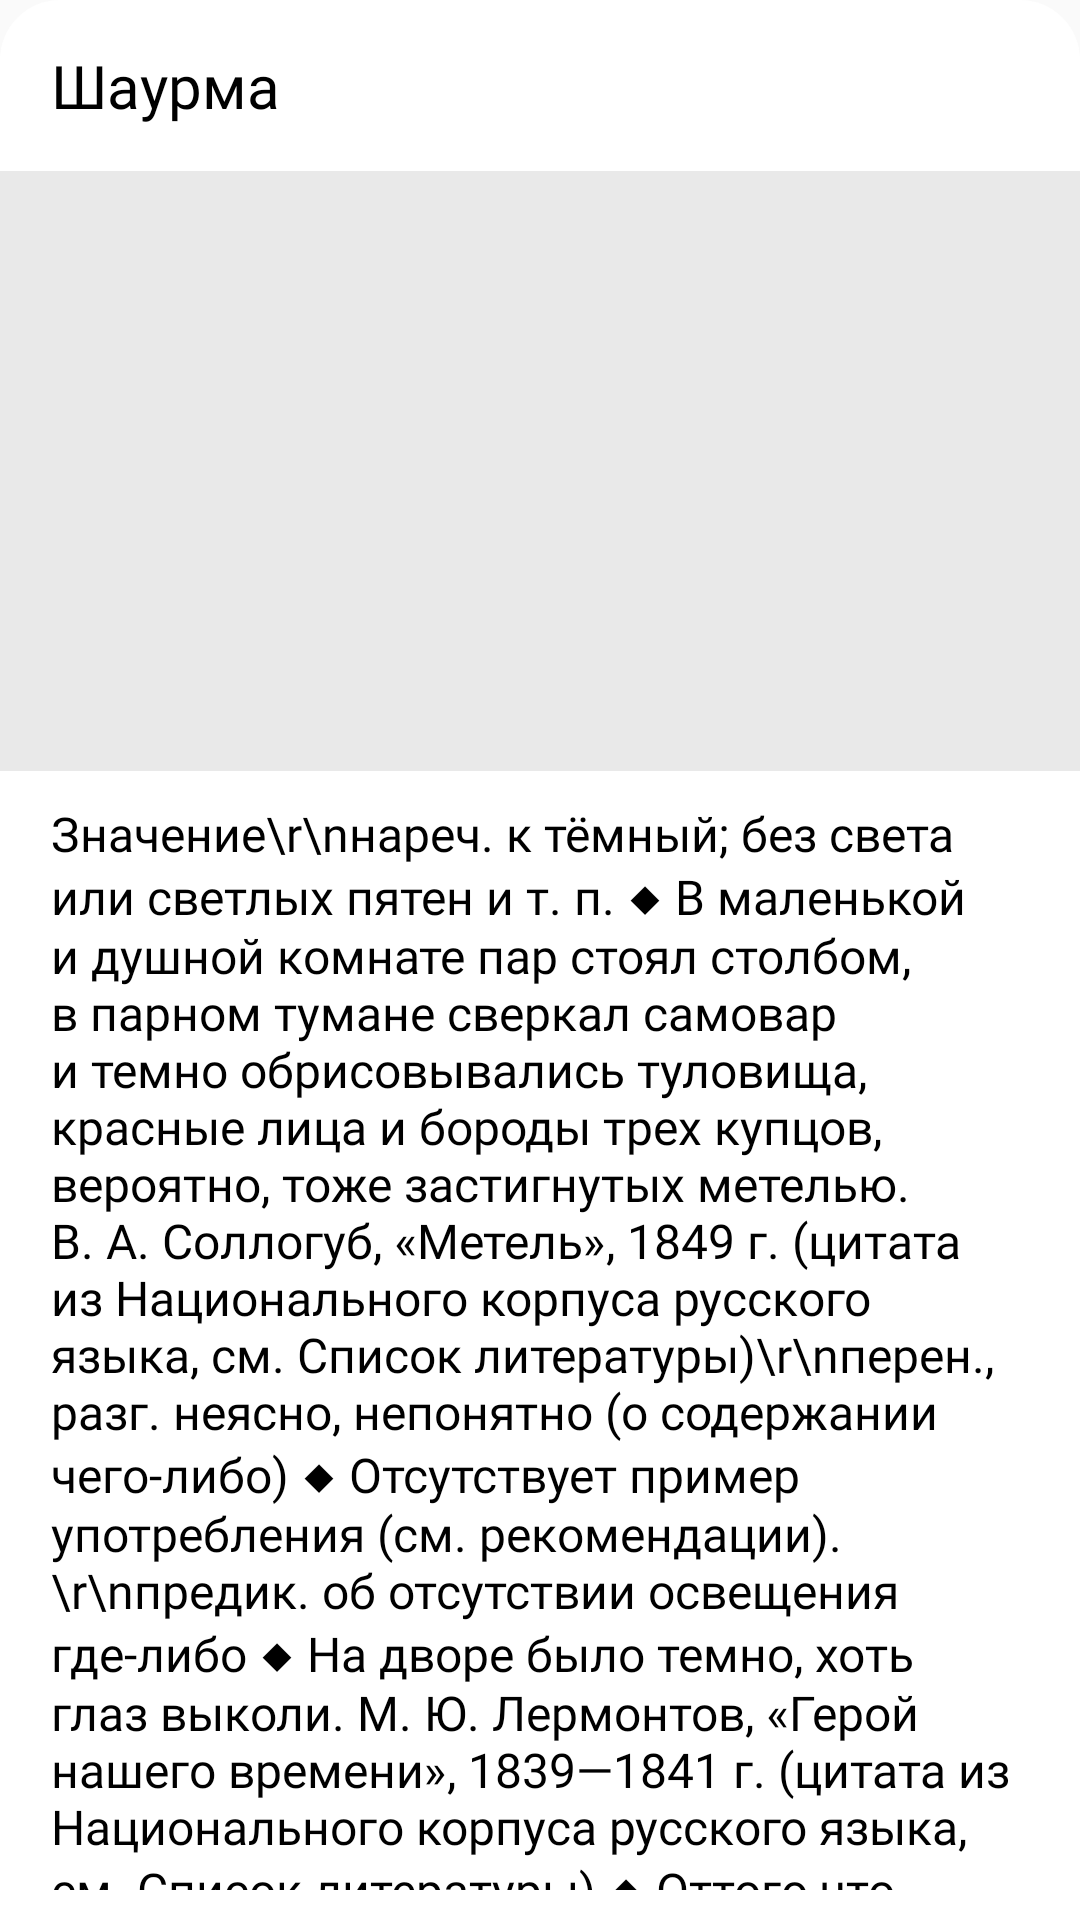

The Android layout XML behind this screen, and the referenced resources:
<!-- AndroidManifest.xml: application theme Theme.ResDel -->
<!-- res/layout/fragment_news.xml -->
<?xml version="1.0" encoding="utf-8"?>
<androidx.constraintlayout.widget.ConstraintLayout xmlns:android="http://schemas.android.com/apk/res/android"
    xmlns:app="http://schemas.android.com/apk/res-auto"
    android:layout_width="match_parent"
    android:layout_height="match_parent"
    android:background="@drawable/frag_shape">

    <TextView
        android:id="@+id/newsTitleText"
        android:layout_width="match_parent"
        android:layout_height="wrap_content"
        android:fontFamily="@font/sfprodisplaymedium"
        android:text="Шаурма"
        android:textColor="@color/black"
        android:textSize="20sp"
        android:layout_marginTop="5dp"
        android:layout_marginStart="17dp"
        android:layout_marginEnd="17dp"
        app:layout_constraintEnd_toEndOf="parent"
        app:layout_constraintStart_toStartOf="parent"
        app:layout_constraintTop_toTopOf="parent" />

    <ImageView
        android:id="@+id/newsImageFrag"
        android:layout_width="match_parent"
        android:layout_height="200dp"
        android:layout_marginTop="15dp"
        android:scaleType="centerCrop"
        android:src="@color/lightGray"
        app:layout_constraintEnd_toEndOf="parent"
        app:layout_constraintStart_toStartOf="parent"
        app:layout_constraintTop_toBottomOf="@+id/newsTitleText" />

    <ScrollView
        android:layout_width="fill_parent"
        android:layout_height="0dp"
        android:fillViewport="true"
        android:paddingTop="10dp"
        android:scrollbars="none"
        app:layout_constraintBottom_toBottomOf="parent"
        app:layout_constraintEnd_toEndOf="parent"
        app:layout_constraintStart_toStartOf="parent"
        app:layout_constraintTop_toBottomOf="@+id/newsImageFrag">

        <TextView
            android:id="@id/newsText"
            android:layout_width="wrap_content"
            android:layout_height="wrap_content"
            android:fontFamily="@font/sfprodisplayregular"
            android:paddingStart="17dp"
            android:paddingEnd="17dp"
            android:text="Значение\r\nнареч. к тёмный; без света или светлых пятен и т. п. ◆ В маленькой и душной комнате пар стоял столбом, в парном тумане сверкал самовар и темно обрисовывались туловища, красные лица и бороды трех купцов, вероятно, тоже застигнутых метелью. В. А. Соллогуб, «Метель», 1849 г. (цитата из Национального корпуса русского языка, см. Список литературы)\r\nперен., разг. неясно, непонятно (о содержании чего-либо) ◆ Отсутствует пример употребления (см. рекомендации).\r\nпредик. об отсутствии освещения где-либо ◆ На дворе было темно, хоть глаз выколи. М. Ю. Лермонтов, «Герой нашего времени», 1839—1841 г. (цитата из Национального корпуса русского языка, см. Список литературы) ◆ Оттого что окно было заперто ставнями, а лампа едва горела, в комнате было темно. А. И. Куприн, «Штабс-капитан Рыбников», 1905 г. (цитата из Национального корпуса русского языка, см. Список литературы)\r\nперен., предик. о тоскливом, безрадостном, мрачном настроении, состоянии ◆ И на душе у Лохова было темно, тоскливо и"
            android:textAlignment="viewStart"
            android:textColor="@color/black"
            android:textSize="16sp"
            app:layout_constraintBottom_toBottomOf="parent"
            app:layout_constraintEnd_toEndOf="parent"
            app:layout_constraintStart_toStartOf="parent"
            app:layout_constraintTop_toBottomOf="@+id/newsImageFrag" />

    </ScrollView>



</androidx.constraintlayout.widget.ConstraintLayout>
<!-- resources referenced by this layout -->
<resources>
  <color name="black">#FF000000</color>
  <color name="lightGray">#E9E9E9</color>
  <!-- drawable frag_shape (drawable) -->
  <?xml version="1.0" encoding="utf-8"?>
  <shape xmlns:android="http://schemas.android.com/apk/res/android">
      <solid android:color="@color/white"/>
      <corners android:topLeftRadius="20dp" android:topRightRadius="20dp"/>
      <padding
          android:top="10dp"
          android:bottom="10dp"/>
  </shape>
  <style name="Theme.ResDel" parent="Theme.AppCompat.Light.DarkActionBar">
          
          <item name="colorPrimary">@color/white</item>
          <item name="colorPrimaryVariant">#000000</item>
          <item name="colorOnPrimary">@color/black</item>
          
          <item name="colorSecondary">@color/teal_200</item>
          <item name="colorSecondaryVariant">@color/teal_700</item>
          <item name="colorOnSecondary">@color/black</item>
          
          <item name="android:statusBarColor" tools:targetApi="l">?attr/colorPrimaryVariant</item>
          
          <item name="titleTextColor">@color/gray</item>
          <item name="actionBarTheme">@style/AppTheme.ActionBarTheme</item>
      </style>
  <color name="white">#FFFFFFFF</color>
  <color name="teal_200">#FF03DAC5</color>
  <color name="teal_700">#FF018786</color>
  <color name="gray">#717171</color>
  <style name="AppTheme.ActionBarTheme" parent="@style/ThemeOverlay.AppCompat.ActionBar">
          
          <item name="colorControlNormal">@color/yellow</item> 
          <item name="actionOverflowButtonStyle">@style/actionOverflowButtonStyle</item> 
      </style>
  <color name="yellow">#F19204</color>
  <style name="actionOverflowButtonStyle" parent="@style/Widget.AppCompat.ActionButton.Overflow">
          <item name="android:tint">#FF0000</item>
      </style>
</resources>
